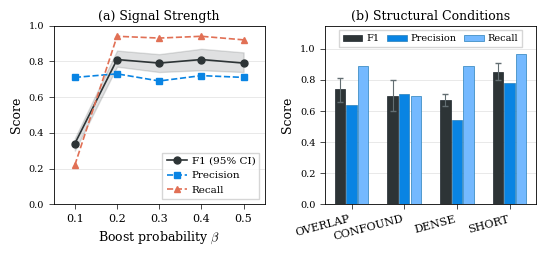

Generate this figure with matplotlib: (Note: this script raises an exception after producing the figure.)
"""EX1 combined: (a) signal strength + (b) structural conditions — side by side."""
import matplotlib
matplotlib.use("Agg")
import matplotlib.pyplot as plt
import numpy as np
from pathlib import Path

plt.rcParams.update({
    "font.family": "serif",
    "mathtext.fontset": "cm",
    "font.size": 8,
    "axes.labelsize": 9,
    "axes.titlesize": 9,
    "axes.linewidth": 0.6,
    "xtick.major.width": 0.5,
    "ytick.major.width": 0.5,
    "xtick.labelsize": 8,
    "ytick.labelsize": 7,
    "legend.fontsize": 7.5,
    "lines.linewidth": 1.2,
    "lines.markersize": 5,
})

fig, (ax1, ax2) = plt.subplots(1, 2, figsize=(5.5, 2.6))

# ── (a) Signal strength ──────────────────────────────────────────────────────
beta      = [0.1, 0.2, 0.3, 0.4, 0.5]
precision = [0.71, 0.73, 0.69, 0.72, 0.71]
recall    = [0.22, 0.94, 0.93, 0.94, 0.92]
f1        = [0.34, 0.81, 0.79, 0.81, 0.79]
ci_lo     = [0.30, 0.77, 0.74, 0.75, 0.74]
ci_hi     = [0.37, 0.86, 0.84, 0.87, 0.85]

f1_arr    = np.array(f1)
ci_lo_arr = np.array(ci_lo)
ci_hi_arr = np.array(ci_hi)

ax1.fill_between(beta, ci_lo_arr, ci_hi_arr, alpha=0.15, color="#2d3436", zorder=1)
ax1.plot(beta, f1,        "o-",  color="#2d3436", label="F1 (95% CI)")
ax1.plot(beta, precision, "s--", color="#0984e3", label="Precision")
ax1.plot(beta, recall,    "^--", color="#e17055", label="Recall")

ax1.set_xlabel(r"Boost probability $\beta$")
ax1.set_ylabel("Score")
ax1.set_xticks(beta)
ax1.set_xlim(0.05, 0.55)
ax1.set_ylim(0.0, 1.0)
ax1.set_yticks(np.arange(0, 1.1, 0.2))
ax1.yaxis.grid(True, color="#E0E0E0", linewidth=0.5, zorder=0)
ax1.set_axisbelow(True)
ax1.set_title("(a) Signal Strength", pad=4)
for spine in ax1.spines.values():
    spine.set_visible(True)
    spine.set_linewidth(0.6)

ax1.legend(loc="lower right", frameon=True, edgecolor="#cccccc",
           fancybox=False, handletextpad=0.4)

# ── (b) Structural conditions ────────────────────────────────────────────────
conditions = ["OVERLAP", "CONFOUND", "DENSE", "SHORT"]
f1b        = [0.74, 0.70, 0.67, 0.85]
precision2 = [0.64, 0.71, 0.54, 0.78]
recall2    = [0.89, 0.70, 0.89, 0.97]
ci_lo2     = [0.66, 0.60, 0.63, 0.80]
ci_hi2     = [0.81, 0.80, 0.71, 0.91]

x     = np.arange(len(conditions))
width = 0.22
colors = {"F1": "#2d3436", "Precision": "#0984e3", "Recall": "#74b9ff"}

bars_f1 = ax2.bar(x - width, f1b,        width * 0.9,
                  color=colors["F1"],        edgecolor="#1e272e", linewidth=0.5,
                  label="F1", zorder=3)
bars_p  = ax2.bar(x,         precision2,  width * 0.9,
                  color=colors["Precision"], edgecolor="#2980b9", linewidth=0.5,
                  label="Precision", zorder=3)
bars_r  = ax2.bar(x + width, recall2,     width * 0.9,
                  color=colors["Recall"],    edgecolor="#2980b9", linewidth=0.5,
                  label="Recall", zorder=3)

# 95% CI error bars on F1
f1b_arr = np.array(f1b)
err_lo  = f1b_arr - np.array(ci_lo2)
err_hi  = np.array(ci_hi2) - f1b_arr
ax2.errorbar(x - width, f1b_arr, yerr=[err_lo, err_hi], fmt="none",
             color="#636e72", capsize=2.5, linewidth=0.8, zorder=4)

ax2.set_xticks(x)
ax2.set_xticklabels(conditions, rotation=15, ha="right")
ax2.set_ylabel("Score")
ax2.set_ylim(0, 1.15)
ax2.yaxis.grid(True, color="#E0E0E0", linewidth=0.5, zorder=0)
ax2.set_axisbelow(True)
ax2.set_title("(b) Structural Conditions", pad=4)
for spine in ax2.spines.values():
    spine.set_visible(True)
    spine.set_linewidth(0.6)

ax2.legend(loc="upper center", ncol=3, frameon=True, edgecolor="#cccccc",
           fancybox=False, handletextpad=0.4, columnspacing=0.8,
           fontsize=7.0, bbox_to_anchor=(0.5, 1.0))

# ── Save ─────────────────────────────────────────────────────────────────────
fig.tight_layout(w_pad=1.5)

out = Path(__file__).resolve().parent
fig.savefig(out / "ex1_combined.pdf", bbox_inches="tight", dpi=300)
fig.savefig(out / "ex1_combined.png", bbox_inches="tight", dpi=300)
print("Saved ex1_combined.pdf/png")
